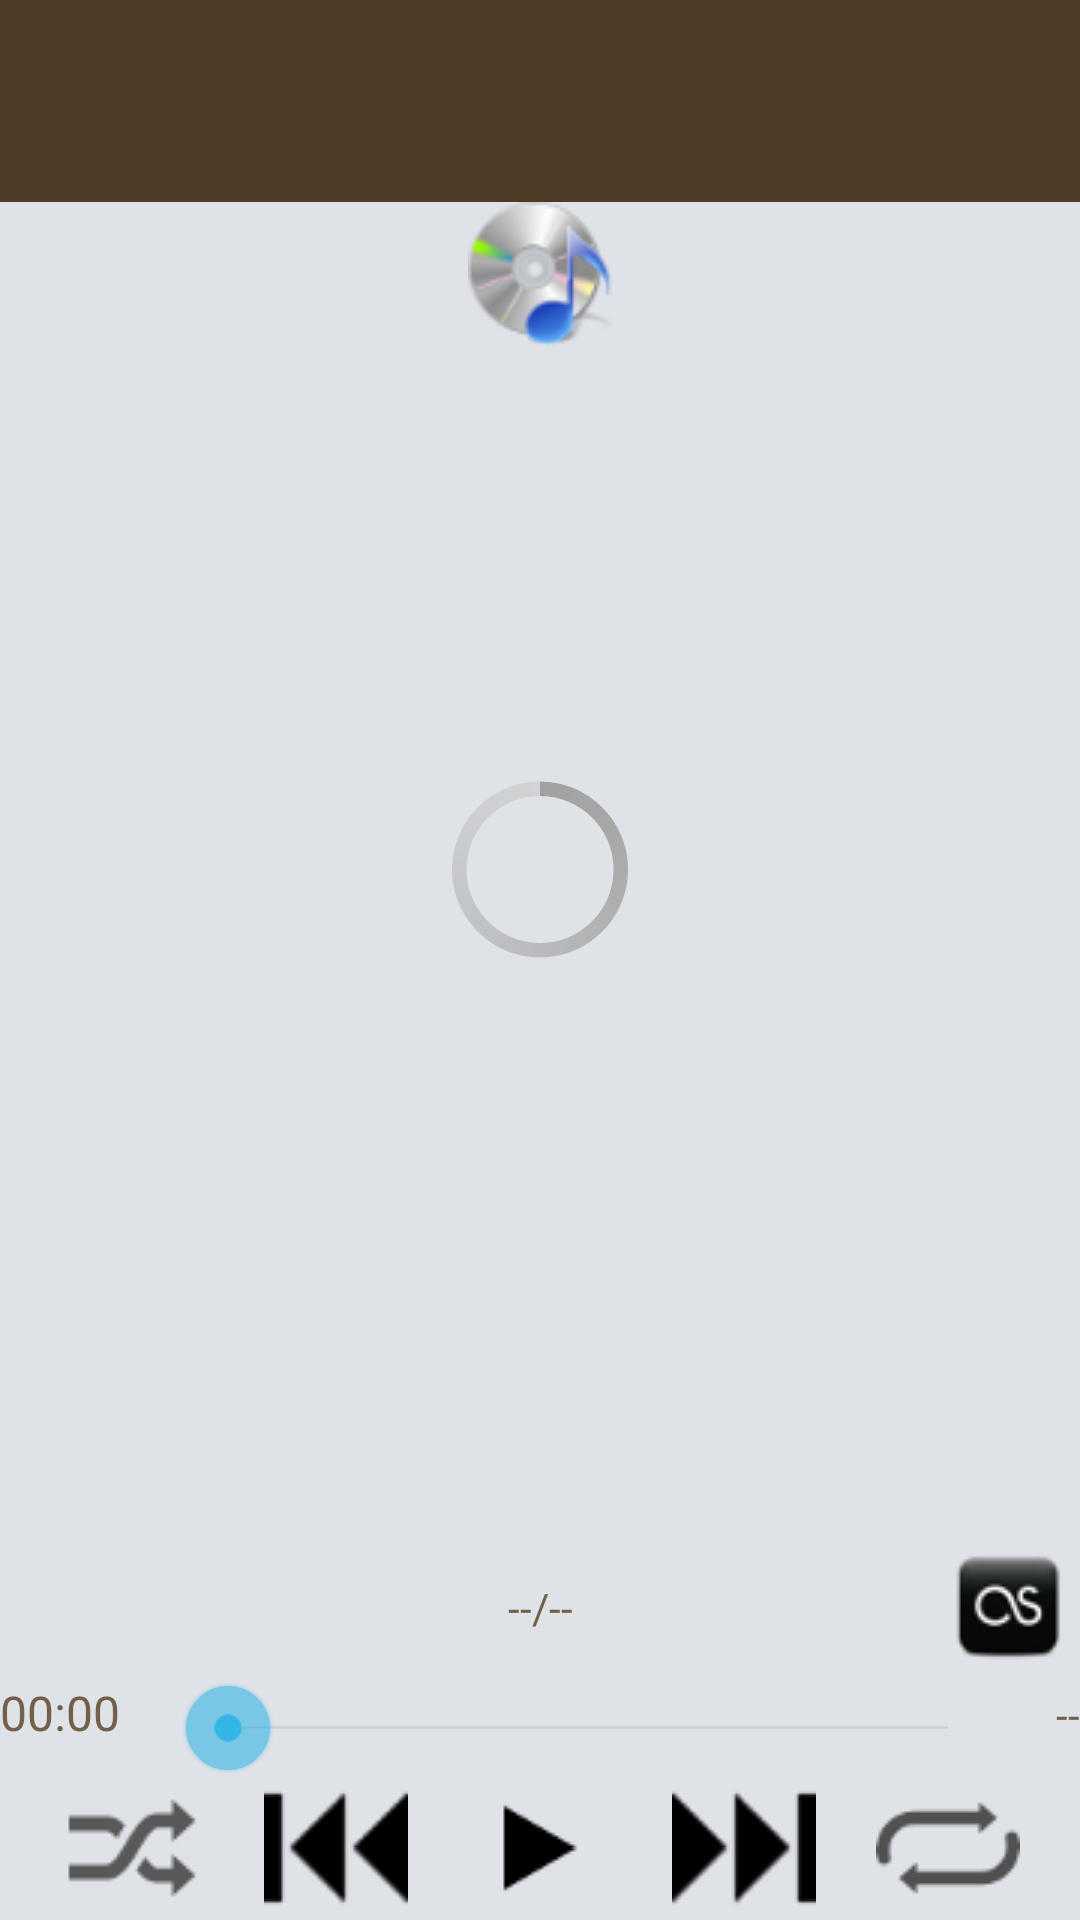

Layout XML and referenced resources for this Android screen:
<!-- AndroidManifest.xml: application theme MyLightTheme -->
<!-- res/layout/music_play.xml -->
<?xml version="1.0" encoding="utf-8"?>

<LinearLayout xmlns:android="http://schemas.android.com/apk/res/android"
    android:layout_width="match_parent"
    android:layout_height="match_parent"
    android:orientation="vertical" android:background="@color/king_1">
    
    <LinearLayout android:layout_width="fill_parent" android:layout_height="wrap_content" android:orientation="vertical">
        <LinearLayout android:layout_width="fill_parent" android:layout_height="wrap_content" android:id="@+id/linearLayout1" android:orientation="horizontal" android:layout_weight="1" android:background="@color/king_6">

			<LinearLayout
			    android:layout_width="fill_parent"
			    android:layout_height="wrap_content"
			    android:orientation="vertical" >
				<TextView 
				    android:layout_height="wrap_content" 
				    android:textAppearance="?android:attr/textAppearanceLarge" 
				    android:layout_width="fill_parent" 
				    android:id="@+id/textTitle" 
				    android:textColor="#FFFFFF" 
				    android:textStyle="bold"
				    android:gravity="center"></TextView>

				<TextView
				    android:id="@+id/txtArtist"
				    android:layout_width="fill_parent"
				    android:layout_height="wrap_content"
				    android:textAppearance="?android:attr/textAppearanceSmall" 
				    android:textColor="@color/king_2" android:gravity="center"/>

				<TextView
				    android:id="@+id/txtAlbum"
				    android:layout_width="fill_parent"
				    android:layout_height="wrap_content"
				    android:textAppearance="?android:attr/textAppearanceSmall" 
				    android:textColor="@color/king_2" android:gravity="center"/>

			</LinearLayout>
       		
        </LinearLayout>        
    </LinearLayout>

    <LinearLayout
        android:layout_width="match_parent"
        android:layout_height="wrap_content"
        android:orientation="vertical" android:layout_weight="1">

        <FrameLayout
            android:layout_width="match_parent"
            android:layout_height="match_parent" >

            <ImageView
                android:id="@+id/imageAlbumArt"
                android:layout_width="wrap_content"
                android:layout_height="wrap_content"
                android:src="@drawable/play_music_on" android:layout_gravity="top|center_horizontal"/>

            <ProgressBar
                android:id="@+id/progressBar"
                style="?android:attr/progressBarStyleLarge"
                android:layout_width="wrap_content"
                android:layout_height="wrap_content" android:layout_gravity="center_vertical|center_horizontal"/>

        </FrameLayout>

    </LinearLayout>

    <LinearLayout
        android:layout_width="match_parent"
        android:layout_height="wrap_content"
        android:orientation="vertical" >

        <LinearLayout
            android:layout_width="fill_parent"
            android:layout_height="wrap_content"
            android:orientation="vertical" >

            <FrameLayout
                android:layout_width="match_parent"
                android:layout_height="wrap_content" >
				<TextView
				    android:id="@+id/txtNum"
				    android:layout_width="fill_parent"
				    android:layout_height="wrap_content"
				    android:text="--/--"
				    android:textAppearance="?android:attr/textAppearanceSmall" 
				    android:textColor="@color/king_5" android:gravity="center" android:layout_gravity="center_vertical"/>
	
				<ImageButton
	                android:id="@+id/btnScrobbilling"
	                android:layout_width="wrap_content"
	                android:layout_height="wrap_content"
	                android:src="@drawable/lastfm_off" android:background="@null" android:layout_marginLeft="20dip" android:layout_gravity="right|center_vertical"/>				
            </FrameLayout>

            <LinearLayout
                android:layout_width="match_parent"
                android:layout_height="wrap_content" >

                <Chronometer
                    android:id="@+id/chronometer"
                    android:layout_width="wrap_content"
                    android:layout_height="wrap_content"
                    android:text="Chronometer" android:textColor="@color/king_5"/>

                <LinearLayout
                    android:layout_width="wrap_content"
                    android:layout_height="wrap_content"
                    android:orientation="vertical" android:layout_weight="1">
		            <SeekBar
		                android:id="@+id/seekBar"
		                android:layout_width="match_parent"
		                android:layout_height="wrap_content" android:layout_marginLeft="20dip" android:layout_marginRight="20dip"/>                    
                </LinearLayout>

                <TextView
                    android:id="@+id/txtTime"
                    android:layout_width="wrap_content"
                    android:layout_height="wrap_content"
                    android:text="--"
                    android:textAppearance="?android:attr/textAppearanceSmall" android:textColor="@color/king_5"/>

            </LinearLayout>


        </LinearLayout>



        <FrameLayout
            android:layout_width="match_parent"
            android:layout_height="wrap_content" >

            <LinearLayout
                android:layout_width="wrap_content"
                android:layout_height="wrap_content" android:layout_gravity="center_horizontal">

                <ImageButton
                    android:id="@+id/btnShuffle"
                    android:layout_width="wrap_content"
                    android:layout_height="wrap_content"
                    android:src="@drawable/shuffle_off" android:background="@null" android:layout_marginRight="20dip"/>
                
                
                <ImageButton
                    android:id="@+id/btnPrev"
                    android:layout_width="wrap_content"
                    android:layout_height="wrap_content"
                    android:src="@drawable/previous" android:background="@null" android:layout_marginRight="20dip"/>

                <ImageButton
                    android:id="@+id/btnPlay"
                    android:layout_width="wrap_content"
                    android:layout_height="wrap_content"
                    android:src="@drawable/play" android:background="@null"/>

                <ImageButton
                    android:id="@+id/btnNext"
                    android:layout_width="wrap_content"
                    android:layout_height="wrap_content"
                    android:src="@drawable/next" android:background="@null" android:layout_marginLeft="20dip"/>

                <ImageButton
                    android:id="@+id/btnLoop"
                    android:layout_width="wrap_content"
                    android:layout_height="wrap_content"
                    android:src="@drawable/loop_off" android:background="@null" android:layout_marginLeft="20dip"/>


                

            </LinearLayout>

        </FrameLayout>

    </LinearLayout>
    
</LinearLayout>
<!-- resources referenced by this layout -->
<resources>
  <color name="king_1">#DFE2E7</color>
  <color name="king_2">#CABEA7</color>
  <color name="king_5">#73604B</color>
  <color name="king_6">#4D3A27</color>
  <!-- drawable lastfm_off: png bitmap (drawable, 2661 bytes) -->
  <!-- drawable loop_off: png bitmap (drawable, 3519 bytes) -->
  <!-- drawable next: png bitmap (drawable, 806 bytes) -->
  <!-- drawable play: png bitmap (drawable, 349 bytes) -->
  <!-- drawable play_music_on: png bitmap (drawable, 5240 bytes) -->
  <!-- drawable previous: png bitmap (drawable, 732 bytes) -->
  <!-- drawable shuffle_off: png bitmap (drawable, 951 bytes) -->
  <style name="MyLightTheme" parent="android:Theme.Light">
      </style>
</resources>
